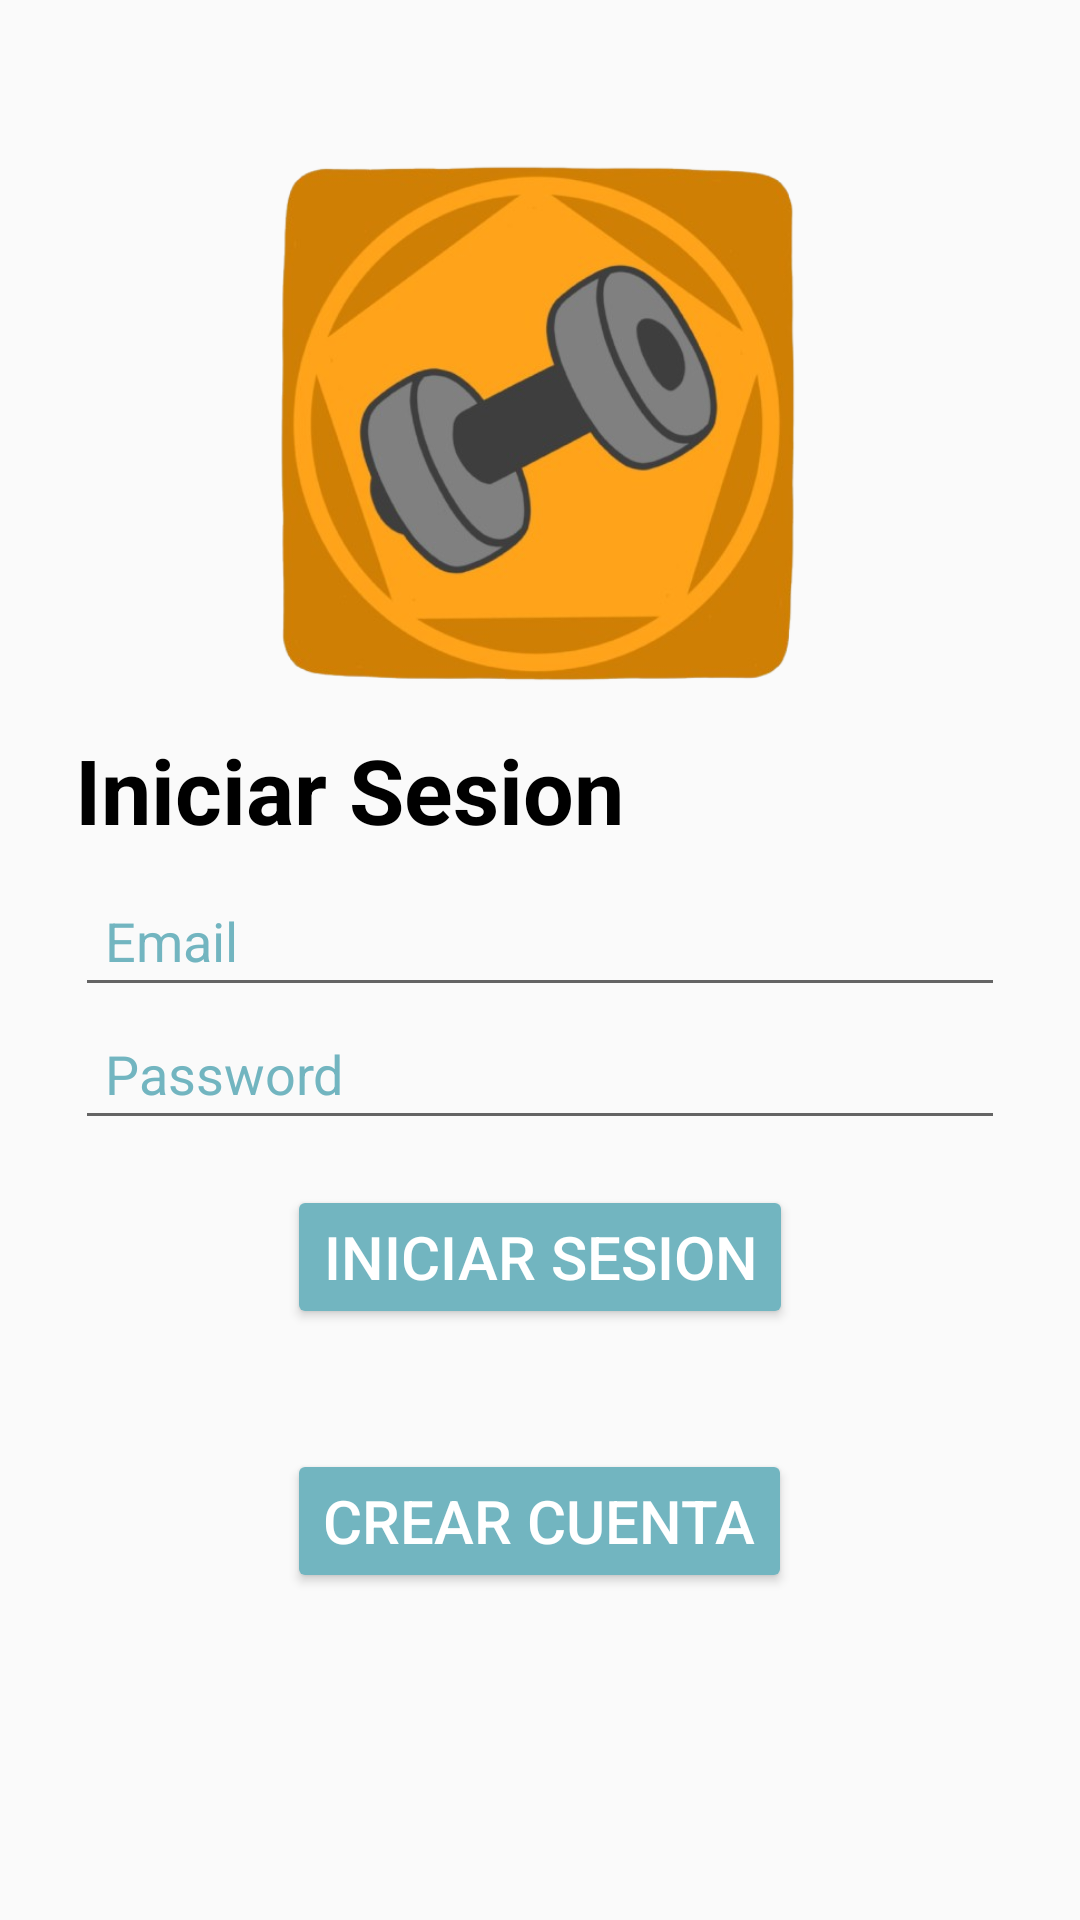

Write the Android layout XML for this screen, with the resource values it uses.
<!-- AndroidManifest.xml: application theme Theme.UT2_App -->
<!-- res/layout/activity_login.xml -->
<?xml version="1.0" encoding="utf-8"?>
<LinearLayout xmlns:android="http://schemas.android.com/apk/res/android"
    android:id="@+id/layout_login"
    android:layout_width="match_parent"
    android:layout_height="match_parent"
    android:orientation="vertical"
    android:padding="25dp"
    style="@style/Base.Theme.UT2_App">

    <ImageView
        android:layout_width="275dp"
        android:layout_height="183dp"
        android:scaleType="fitCenter"
        android:src="@drawable/ic_gym_transparent"
        android:layout_gravity="center"
        android:layout_marginBottom="10dp"
        android:layout_marginTop="25dp"
        />

    <TextView
        android:layout_width="match_parent"
        android:layout_height="wrap_content"
        android:id="@+id/iniciar_sesion"
        android:text="@string/iniciar_sesion"
        style="@style/TituloPrincipal"
        />

    <EditText
        android:layout_width="match_parent"
        android:layout_height="wrap_content"
        android:id="@+id/edit_text_email"
        android:hint="@string/email"
        style="@style/EstiloEditText"
        />

    <EditText
        android:layout_width="match_parent"
        android:layout_height="wrap_content"
        android:id="@+id/edit_text_pwd"
        android:hint="@string/password"
        style="@style/EstiloEditTextPwd"
        />

    <Button
        android:layout_width="wrap_content"
        android:layout_height="wrap_content"
        android:id="@+id/button_iniciar_sesion"
        android:text="@string/iniciar_sesion"
        style="@style/EstiloBoton"
        />

    <Button
        android:layout_width="wrap_content"
        android:layout_height="wrap_content"
        android:id="@+id/button_crear_cuenta"
        android:text="@string/crear_cuenta"
        style="@style/EstiloBoton"
        />
</LinearLayout>
<!-- resources referenced by this layout -->
<resources>
  <!-- drawable ic_gym_transparent: png bitmap (drawable, 203227 bytes) -->
  <string name="crear_cuenta">Crear Cuenta</string>
  <string name="email">Email</string>
  <string name="iniciar_sesion">Iniciar Sesion</string>
  <string name="password">Password</string>
  <style name="Base.Theme.UT2_App" parent="Theme.AppCompat.DayNight.NoActionBar">
          <item name="android:colorPrimary">#72B5C0</item>
          <item name="android:colorPrimaryDark">#4FA2B0</item>
          <item name="android:colorAccent">#72C0A4</item>
          <item name="android:textColorPrimary">#000000</item>
          <item name="android:windowBackground">#FAFAFA</item>
      </style>
  <style name="EstiloBoton" parent="Widget.AppCompat.Button">
          <item name="android:textColor">@android:color/white</item>
          <item name="android:textSize">@dimen/text_button_size</item>
          <item name="android:layout_gravity">center</item>
          <item name="android:layout_marginTop">@dimen/button_margin_top</item>
          <item name="android:layout_marginBottom">@dimen/button_margin_bottom</item>
          <item name="android:backgroundTint">?android:attr/colorPrimary</item>
          <item name="android:height">@dimen/button_height</item>
      </style>
  <style name="EstiloEditText" parent="Widget.AppCompat.EditText">
          <item name="android:textColor">?android:attr/textColorPrimary</item>
          <item name="android:textColorHint">?android:attr/colorPrimary</item>
          <item name="android:padding">@dimen/edit_padding</item>
      </style>
  <style name="EstiloEditTextPwd" parent="Widget.AppCompat.EditText">
          <item name="android:textColor">?android:attr/textColorPrimary</item>
          <item name="android:textColorHint">?android:attr/colorPrimary</item>
          <item name="android:padding">@dimen/edit_padding</item>
          <item name="android:inputType">textPassword</item>
      </style>
  <style name="TituloPrincipal">
          <item name="android:textSize">@dimen/text_title_size</item>
          <item name="android:textStyle">bold</item>
          <item name="android:textColor">?android:attr/textColorPrimary</item>
          <item name="android:gravity">left</item>
          <item name="android:layout_marginBottom">@dimen/margin_small</item>
      </style>
  <style name="Theme.UT2_App" parent="Base.Theme.UT2_App" />
  <dimen name="text_button_size">20sp</dimen>
  <dimen name="button_margin_top">15dp</dimen>
  <dimen name="button_margin_bottom">25dp</dimen>
  <dimen name="button_height">48dp</dimen>
  <dimen name="edit_padding">10dp</dimen>
  <dimen name="text_title_size">30sp</dimen>
  <dimen name="margin_small">8dp</dimen>
</resources>
